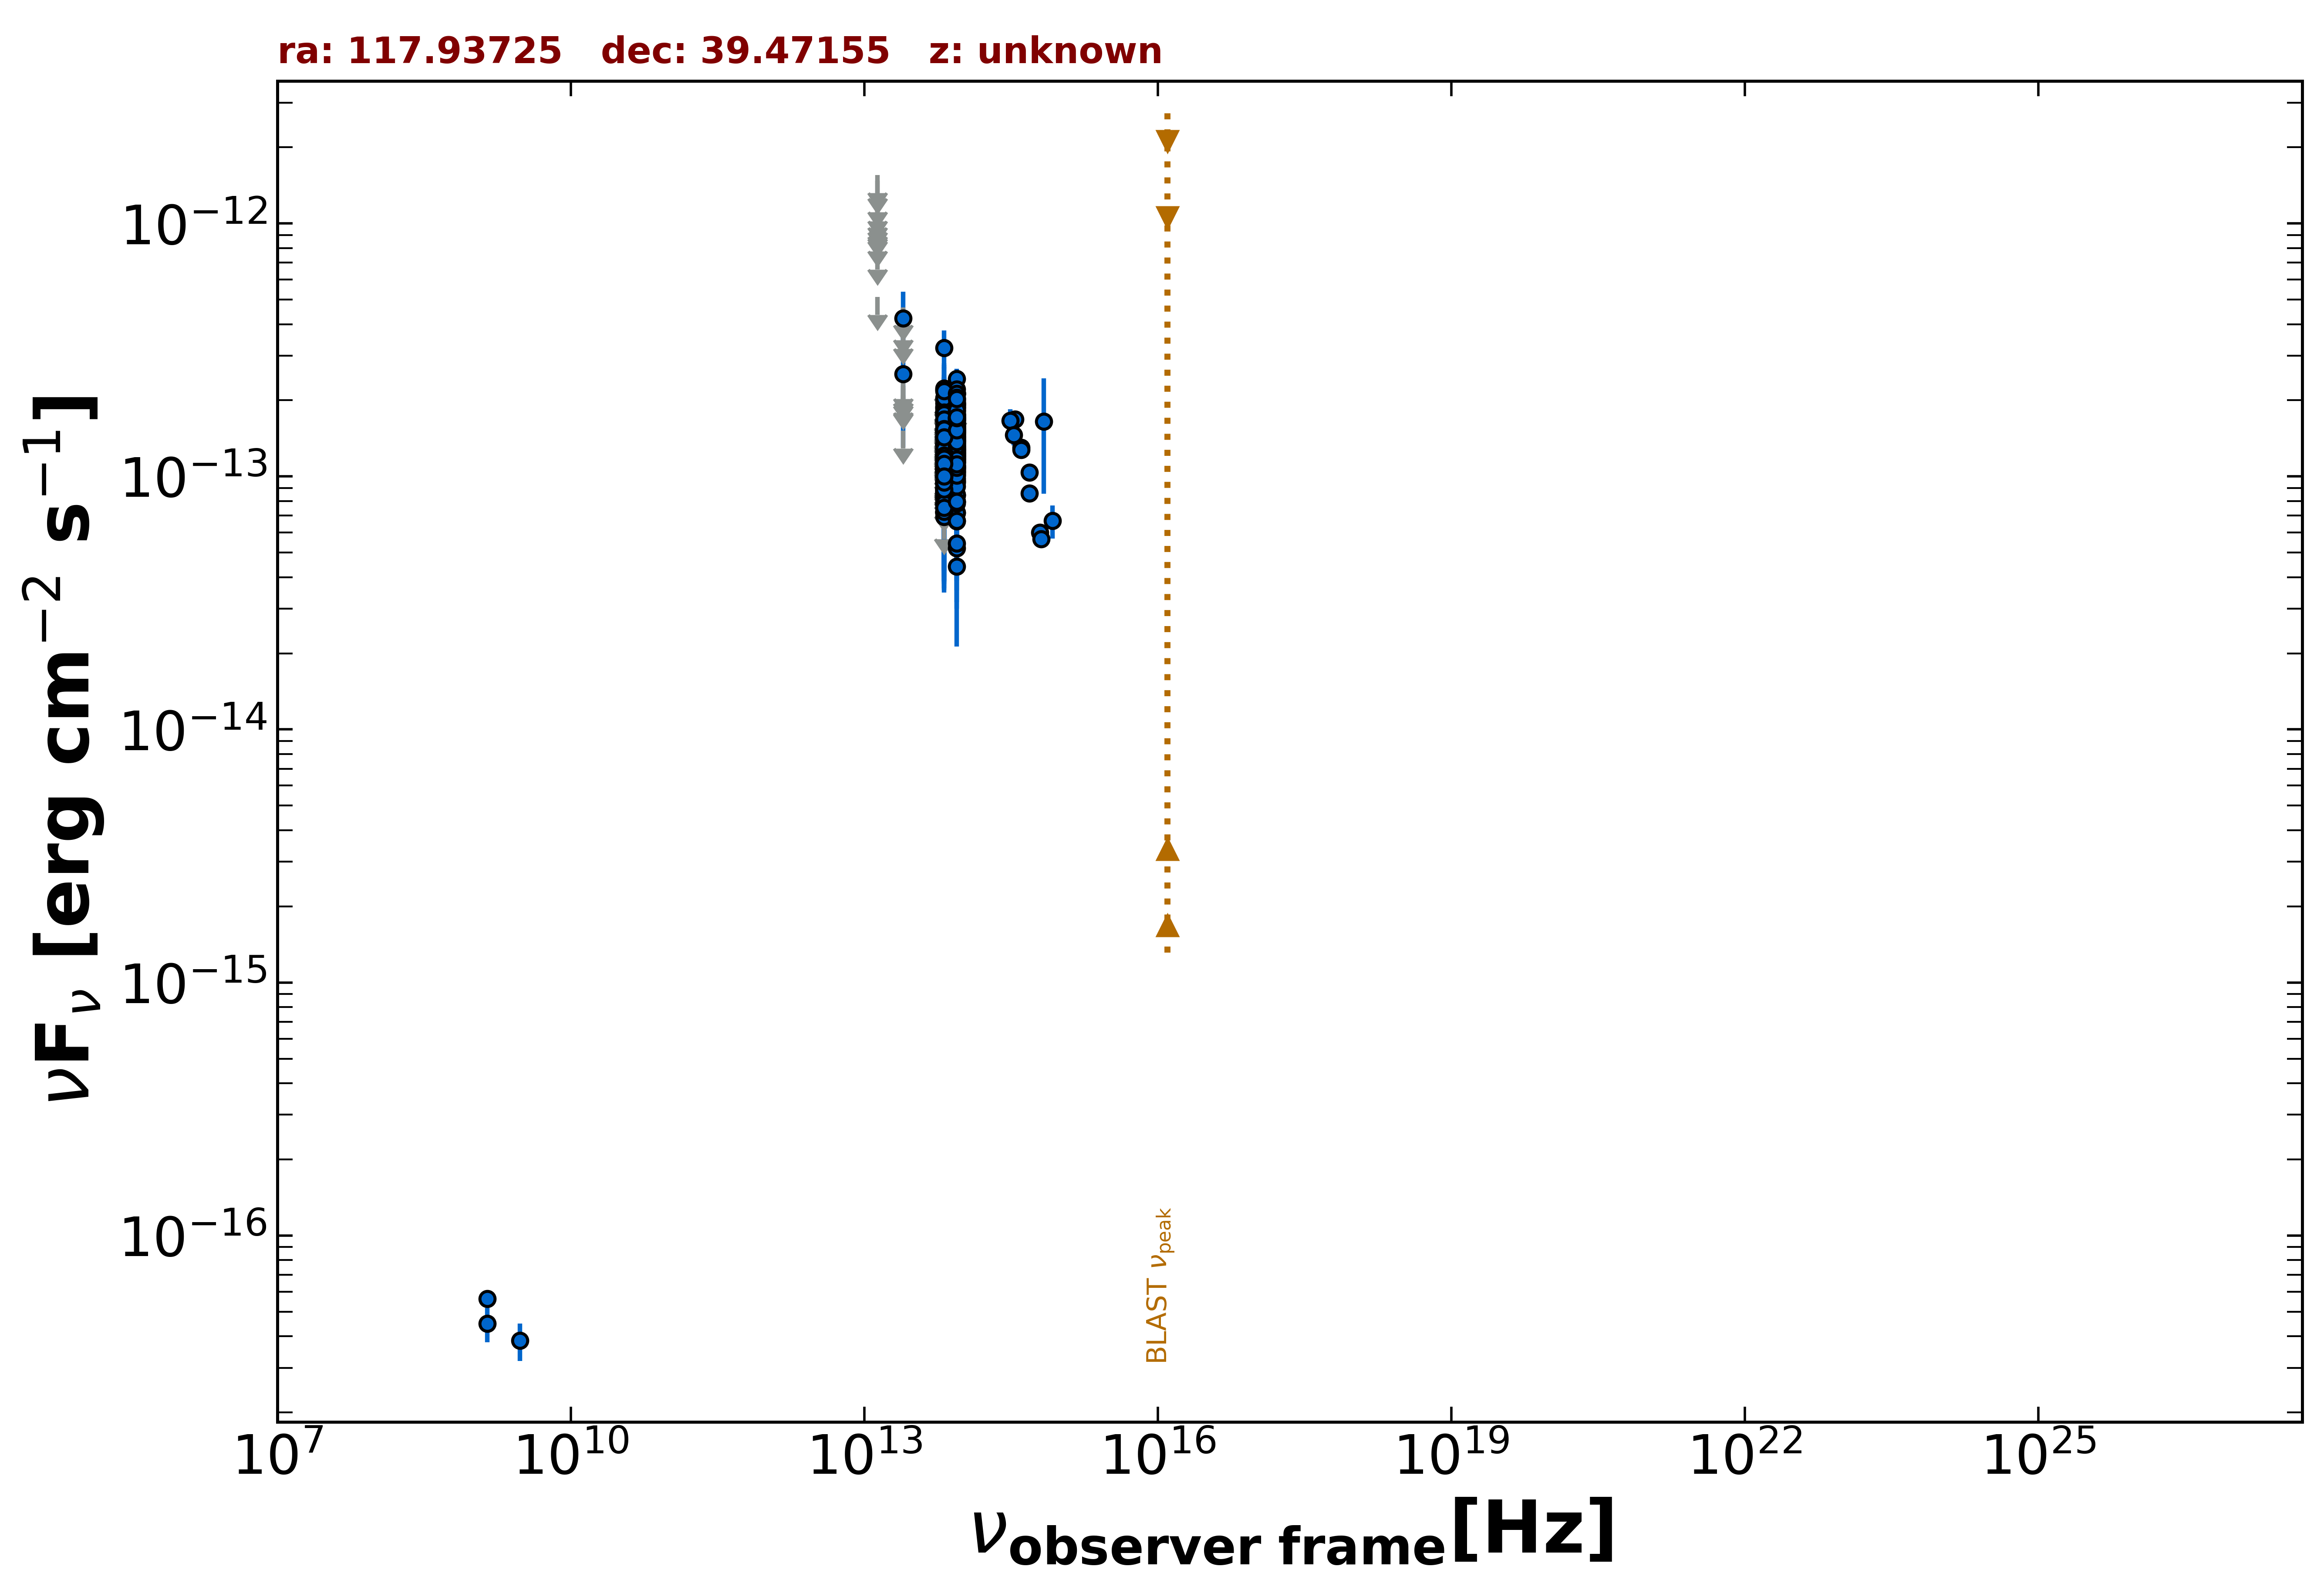

The table this chart was drawn from, first rows:
freq., flux, err_flux, MJD_start, MJD_end, flag, catalog, reference
1.400e+09, 5.614e-17, 1.990e-18, 55000, 55000, , FIRST, White et al. 1997  ApJ  475 479
1.400e+09, 4.480e-17, 7.000e-18, 55000, 55000, , NVSS, Condon et al. 1998  AJ  115  1693
3.000e+09, 3.843e-17, 6.510e-18, 55000, 55000, , VLASSQL, Gordon et al. 2021  ApJS  255  30
8.817e+13, 1.456e-13, 2.300e-15, 55000, 55000, , UNWISE, Schlafly et al. 2019  ApJS  240  30
6.517e+13, 9.644e-14, 3.395e-15, 55000, 55000, , UNWISE, Schlafly et al. 2019  ApJS  240  30
8.817e+13, 1.486e-13, 6.150e-15, 55000, 55000, , WISE, Wright et al. 2010  AJ  140  1868
6.517e+13, 9.075e-14, 7.360e-15, 55000, 55000, , WISE, Wright et al. 2010  AJ  140  1868
2.498e+13, 1.519e-13, 0.000e+00, 55000, 55000, UL, WISE, Wright et al. 2010  AJ  140  1868
1.363e+13, 5.119e-13, 0.000e+00, 55000, 55000, UL, WISE, Wright et al. 2010  AJ  140  1868
8.817e+13, 1.384e-13, 3.035e-14, 57117, 57117, , NEOWISE, Mainzer et al. 2014  ApJ  792  30
6.517e+13, 1.057e-13, 3.735e-14, 57117, 57117, , NEOWISE, Mainzer et al. 2014  ApJ  792  30
8.817e+13, 1.460e-13, 2.295e-14, 57117, 57117, , NEOWISE, Mainzer et al. 2014  ApJ  792  30
6.517e+13, 1.097e-13, 4.283e-14, 57117, 57117, , NEOWISE, Mainzer et al. 2014  ApJ  792  30
8.817e+13, 1.228e-13, 2.455e-14, 57117, 57117, , NEOWISE, Mainzer et al. 2014  ApJ  792  30
6.517e+13, 1.480e-13, 0.000e+00, 57117, 57117, UL, NEOWISE, Mainzer et al. 2014  ApJ  792  30
8.817e+13, 1.064e-13, 2.444e-14, 57117, 57117, , NEOWISE, Mainzer et al. 2014  ApJ  792  30
6.517e+13, 1.581e-13, 5.600e-14, 57117, 57117, , NEOWISE, Mainzer et al. 2014  ApJ  792  30
8.817e+13, 1.383e-13, 2.825e-14, 57118, 57118, , NEOWISE, Mainzer et al. 2014  ApJ  792  30
6.517e+13, 1.047e-13, 3.660e-14, 57118, 57118, , NEOWISE, Mainzer et al. 2014  ApJ  792  30
8.817e+13, 1.859e-13, 2.335e-14, 57117, 57117, , NEOWISE, Mainzer et al. 2014  ApJ  792  30
6.517e+13, 1.374e-13, 0.000e+00, 57117, 57117, UL, NEOWISE, Mainzer et al. 2014  ApJ  792  30
8.817e+13, 1.911e-13, 2.295e-14, 57117, 57117, , NEOWISE, Mainzer et al. 2014  ApJ  792  30
6.517e+13, 1.061e-13, 3.969e-14, 57117, 57117, , NEOWISE, Mainzer et al. 2014  ApJ  792  30
8.817e+13, 1.427e-13, 3.030e-14, 57117, 57117, , NEOWISE, Mainzer et al. 2014  ApJ  792  30
6.517e+13, 1.389e-13, 0.000e+00, 57117, 57117, UL, NEOWISE, Mainzer et al. 2014  ApJ  792  30
8.817e+13, 1.202e-13, 2.364e-14, 57118, 57118, , NEOWISE, Mainzer et al. 2014  ApJ  792  30
6.517e+13, 1.041e-13, 3.484e-14, 57118, 57118, , NEOWISE, Mainzer et al. 2014  ApJ  792  30
8.817e+13, 1.163e-13, 2.723e-14, 57118, 57118, , NEOWISE, Mainzer et al. 2014  ApJ  792  30
6.517e+13, 9.450e-14, 3.890e-14, 57118, 57118, , NEOWISE, Mainzer et al. 2014  ApJ  792  30
8.817e+13, 1.428e-13, 2.230e-14, 57117, 57117, , NEOWISE, Mainzer et al. 2014  ApJ  792  30
6.517e+13, 1.499e-13, 4.080e-14, 57117, 57117, , NEOWISE, Mainzer et al. 2014  ApJ  792  30
8.817e+13, 1.349e-13, 3.210e-14, 57117, 57117, , NEOWISE, Mainzer et al. 2014  ApJ  792  30
6.517e+13, 7.195e-14, 3.330e-14, 57117, 57117, , NEOWISE, Mainzer et al. 2014  ApJ  792  30
8.817e+13, 1.706e-13, 3.785e-14, 57118, 57118, , NEOWISE, Mainzer et al. 2014  ApJ  792  30
6.517e+13, 8.186e-14, 0.000e+00, 57118, 57118, UL, NEOWISE, Mainzer et al. 2014  ApJ  792  30
8.817e+13, 1.674e-13, 2.305e-14, 57117, 57117, , NEOWISE, Mainzer et al. 2014  ApJ  792  30
6.517e+13, 7.156e-14, 3.280e-14, 57117, 57117, , NEOWISE, Mainzer et al. 2014  ApJ  792  30
8.817e+13, 1.227e-13, 2.505e-14, 57676, 57676, , NEOWISE, Mainzer et al. 2014  ApJ  792  30
6.517e+13, 1.180e-13, 5.019e-14, 57676, 57676, , NEOWISE, Mainzer et al. 2014  ApJ  792  30
8.817e+13, 1.994e-13, 2.390e-14, 57675, 57675, , NEOWISE, Mainzer et al. 2014  ApJ  792  30
6.517e+13, 7.235e-14, 3.764e-14, 57675, 57675, , NEOWISE, Mainzer et al. 2014  ApJ  792  30
8.817e+13, 1.300e-13, 2.380e-14, 57676, 57676, , NEOWISE, Mainzer et al. 2014  ApJ  792  30
6.517e+13, 1.335e-13, 0.000e+00, 57676, 57676, UL, NEOWISE, Mainzer et al. 2014  ApJ  792  30
8.817e+13, 1.749e-13, 2.410e-14, 57675, 57675, , NEOWISE, Mainzer et al. 2014  ApJ  792  30
6.517e+13, 9.304e-14, 4.222e-14, 57675, 57675, , NEOWISE, Mainzer et al. 2014  ApJ  792  30
8.817e+13, 1.945e-13, 2.645e-14, 57676, 57676, , NEOWISE, Mainzer et al. 2014  ApJ  792  30
6.517e+13, 9.679e-14, 4.256e-14, 57676, 57676, , NEOWISE, Mainzer et al. 2014  ApJ  792  30
8.817e+13, 1.722e-13, 2.420e-14, 57676, 57676, , NEOWISE, Mainzer et al. 2014  ApJ  792  30
6.517e+13, 9.033e-14, 4.450e-14, 57676, 57676, , NEOWISE, Mainzer et al. 2014  ApJ  792  30
8.817e+13, 9.586e-14, 2.262e-14, 57676, 57676, , NEOWISE, Mainzer et al. 2014  ApJ  792  30
6.517e+13, 1.614e-13, 3.685e-14, 57676, 57676, , NEOWISE, Mainzer et al. 2014  ApJ  792  30
8.817e+13, 1.277e-13, 2.365e-14, 58197, 58197, , NEOWISE, Mainzer et al. 2014  ApJ  792  30
6.517e+13, 1.172e-13, 0.000e+00, 58197, 58197, UL, NEOWISE, Mainzer et al. 2014  ApJ  792  30
8.817e+13, 1.138e-13, 2.483e-14, 58197, 58197, , NEOWISE, Mainzer et al. 2014  ApJ  792  30
6.517e+13, 1.665e-13, 0.000e+00, 58197, 58197, UL, NEOWISE, Mainzer et al. 2014  ApJ  792  30
8.817e+13, 1.097e-13, 2.196e-14, 58197, 58197, , NEOWISE, Mainzer et al. 2014  ApJ  792  30
6.517e+13, 1.324e-13, 0.000e+00, 58197, 58197, UL, NEOWISE, Mainzer et al. 2014  ApJ  792  30
8.817e+13, 1.749e-13, 2.395e-14, 58198, 58198, , NEOWISE, Mainzer et al. 2014  ApJ  792  30
6.517e+13, 1.377e-13, 0.000e+00, 58198, 58198, UL, NEOWISE, Mainzer et al. 2014  ApJ  792  30
8.817e+13, 1.709e-13, 2.640e-14, 58197, 58197, , NEOWISE, Mainzer et al. 2014  ApJ  792  30
... 436 more rows
